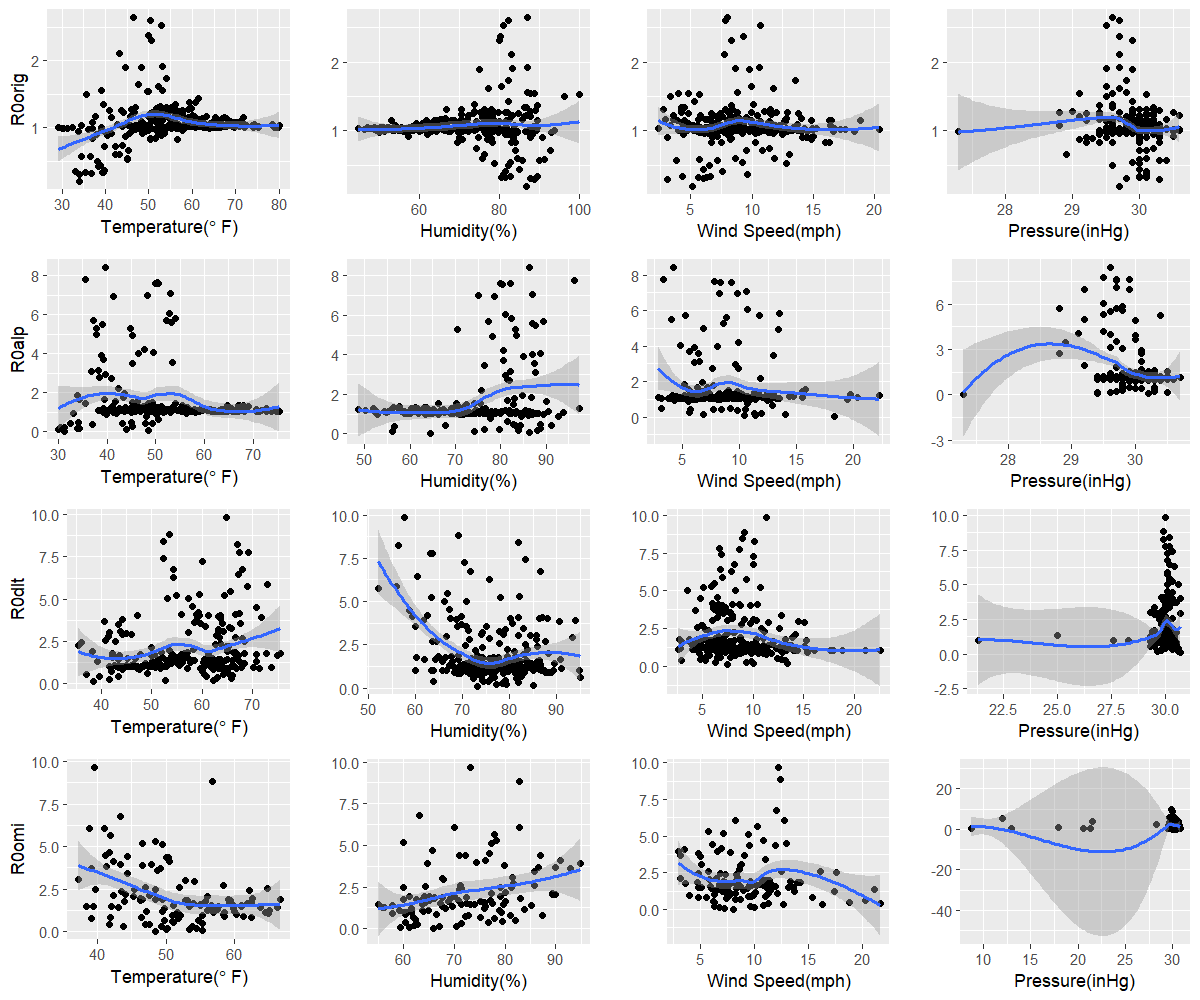

Source data for this figure (header and first rows):
orig, 34, 86.8, 5.1, 29.7
alp, 31.3, 64.4, 18.3, 27.3
dlt, 38.4, 73.2, 7.5, 30.7
omi, 48.5, 65.9, 8, 30.3
